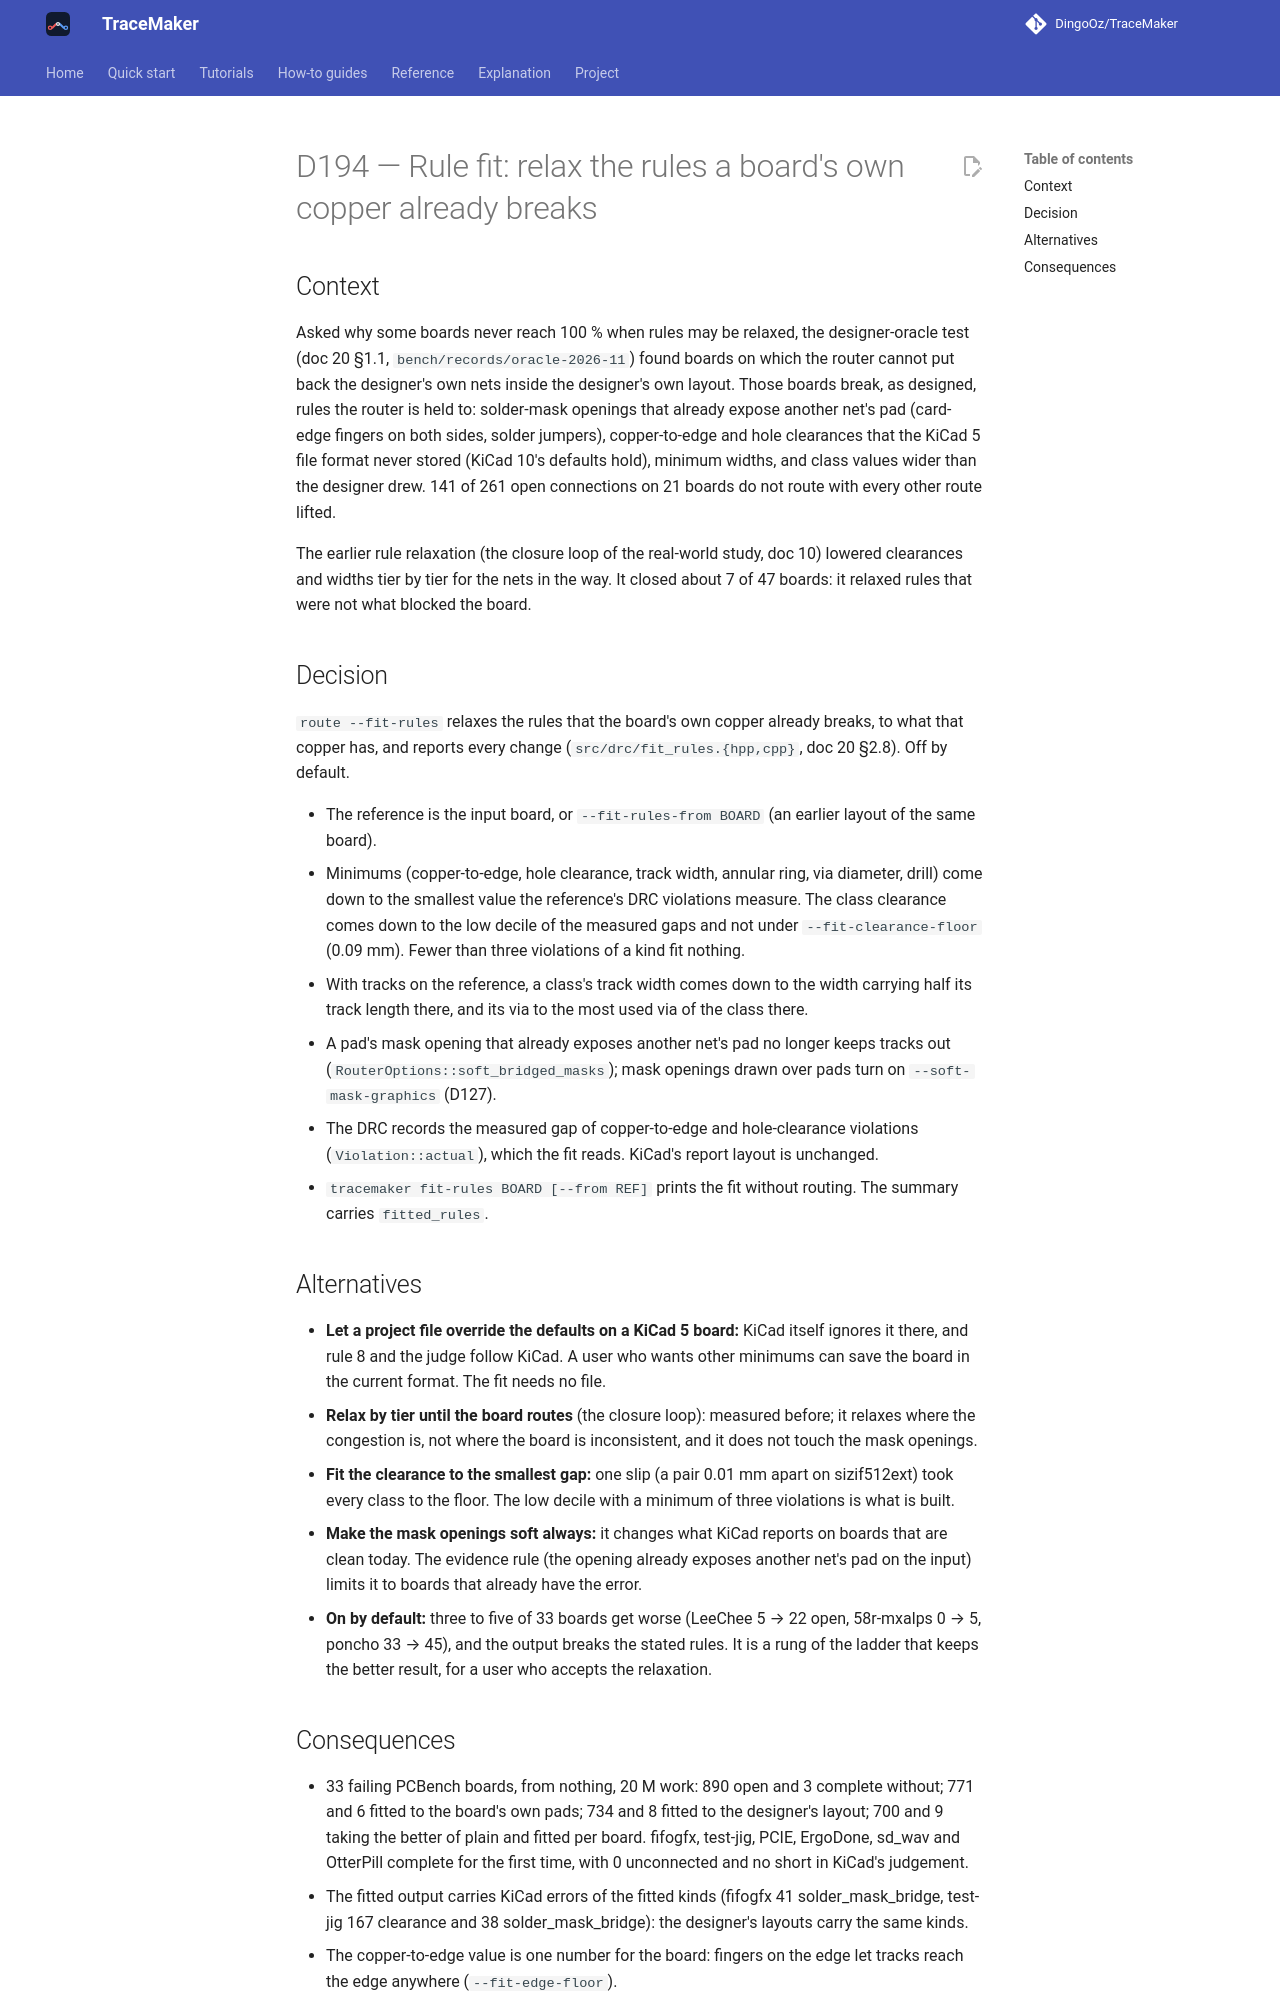

repository: DingoOz/TraceMaker · page: dev/decisions/D194/index.html · generator: mkdocs

---
id: D194
title: "Rule fit: relax the rules a board's own copper already breaks"
status: accepted
date: 2026-11-19
docs: ["20"]
---

# D194 — Rule fit: relax the rules a board's own copper already breaks

## Context

Asked why some boards never reach 100 % when rules may be relaxed, the designer-oracle test (doc 20 §1.1,
`bench/records/oracle-2026-11`) found boards on which the router cannot put back the designer's own nets inside the designer's
own layout. Those boards break, as designed, rules the router is held to: solder-mask openings that already expose another
net's pad (card-edge fingers on both sides, solder jumpers), copper-to-edge and hole clearances that the KiCad 5 file format never
stored (KiCad 10's defaults hold), minimum widths, and class values wider than the designer drew. 141 of 261 open connections
on 21 boards do not route with every other route lifted.

The earlier rule relaxation (the closure loop of the real-world study, doc 10) lowered clearances and widths tier by tier for the
nets in the way. It closed about 7 of 47 boards: it relaxed rules that were not what blocked the board.

## Decision

`route --fit-rules` relaxes the rules that the board's own copper already breaks, to what that copper has, and reports every
change (`src/drc/fit_rules.{hpp,cpp}`, doc 20 §2.8). Off by default.

- The reference is the input board, or `--fit-rules-from BOARD` (an earlier layout of the same board).
- Minimums (copper-to-edge, hole clearance, track width, annular ring, via diameter, drill) come down to the smallest value the
  reference's DRC violations measure. The class clearance comes down to the low decile of the measured gaps and not under
  `--fit-clearance-floor` (0.09 mm). Fewer than three violations of a kind fit nothing.
- With tracks on the reference, a class's track width comes down to the width carrying half its track length there, and its via to
  the most used via of the class there.
- A pad's mask opening that already exposes another net's pad no longer keeps tracks out
  (`RouterOptions::soft_bridged_masks`); mask openings drawn over pads turn on `--soft-mask-graphics` (D127).
- The DRC records the measured gap of copper-to-edge and hole-clearance violations (`Violation::actual`), which the fit reads.
  KiCad's report layout is unchanged.
- `tracemaker fit-rules BOARD [--from REF]` prints the fit without routing. The summary carries `fitted_rules`.

## Alternatives

- **Let a project file override the defaults on a KiCad 5 board:** KiCad itself ignores it there, and rule 8 and the judge follow
  KiCad. A user who wants other minimums can save the board in the current format. The fit needs no file.
- **Relax by tier until the board routes** (the closure loop): measured before; it relaxes where the congestion is, not where the
  board is inconsistent, and it does not touch the mask openings.
- **Fit the clearance to the smallest gap:** one slip (a pair 0.01 mm apart on sizif512ext) took every class to the floor. The low
  decile with a minimum of three violations is what is built.
- **Make the mask openings soft always:** it changes what KiCad reports on boards that are clean today. The evidence rule (the
  opening already exposes another net's pad on the input) limits it to boards that already have the error.
- **On by default:** three to five of 33 boards get worse (LeeChee 5 → 22 open, 58r-mxalps 0 → 5, poncho 33 → 45), and the output
  breaks the stated rules. It is a rung of the ladder that keeps the better result, for a user who accepts the relaxation.
